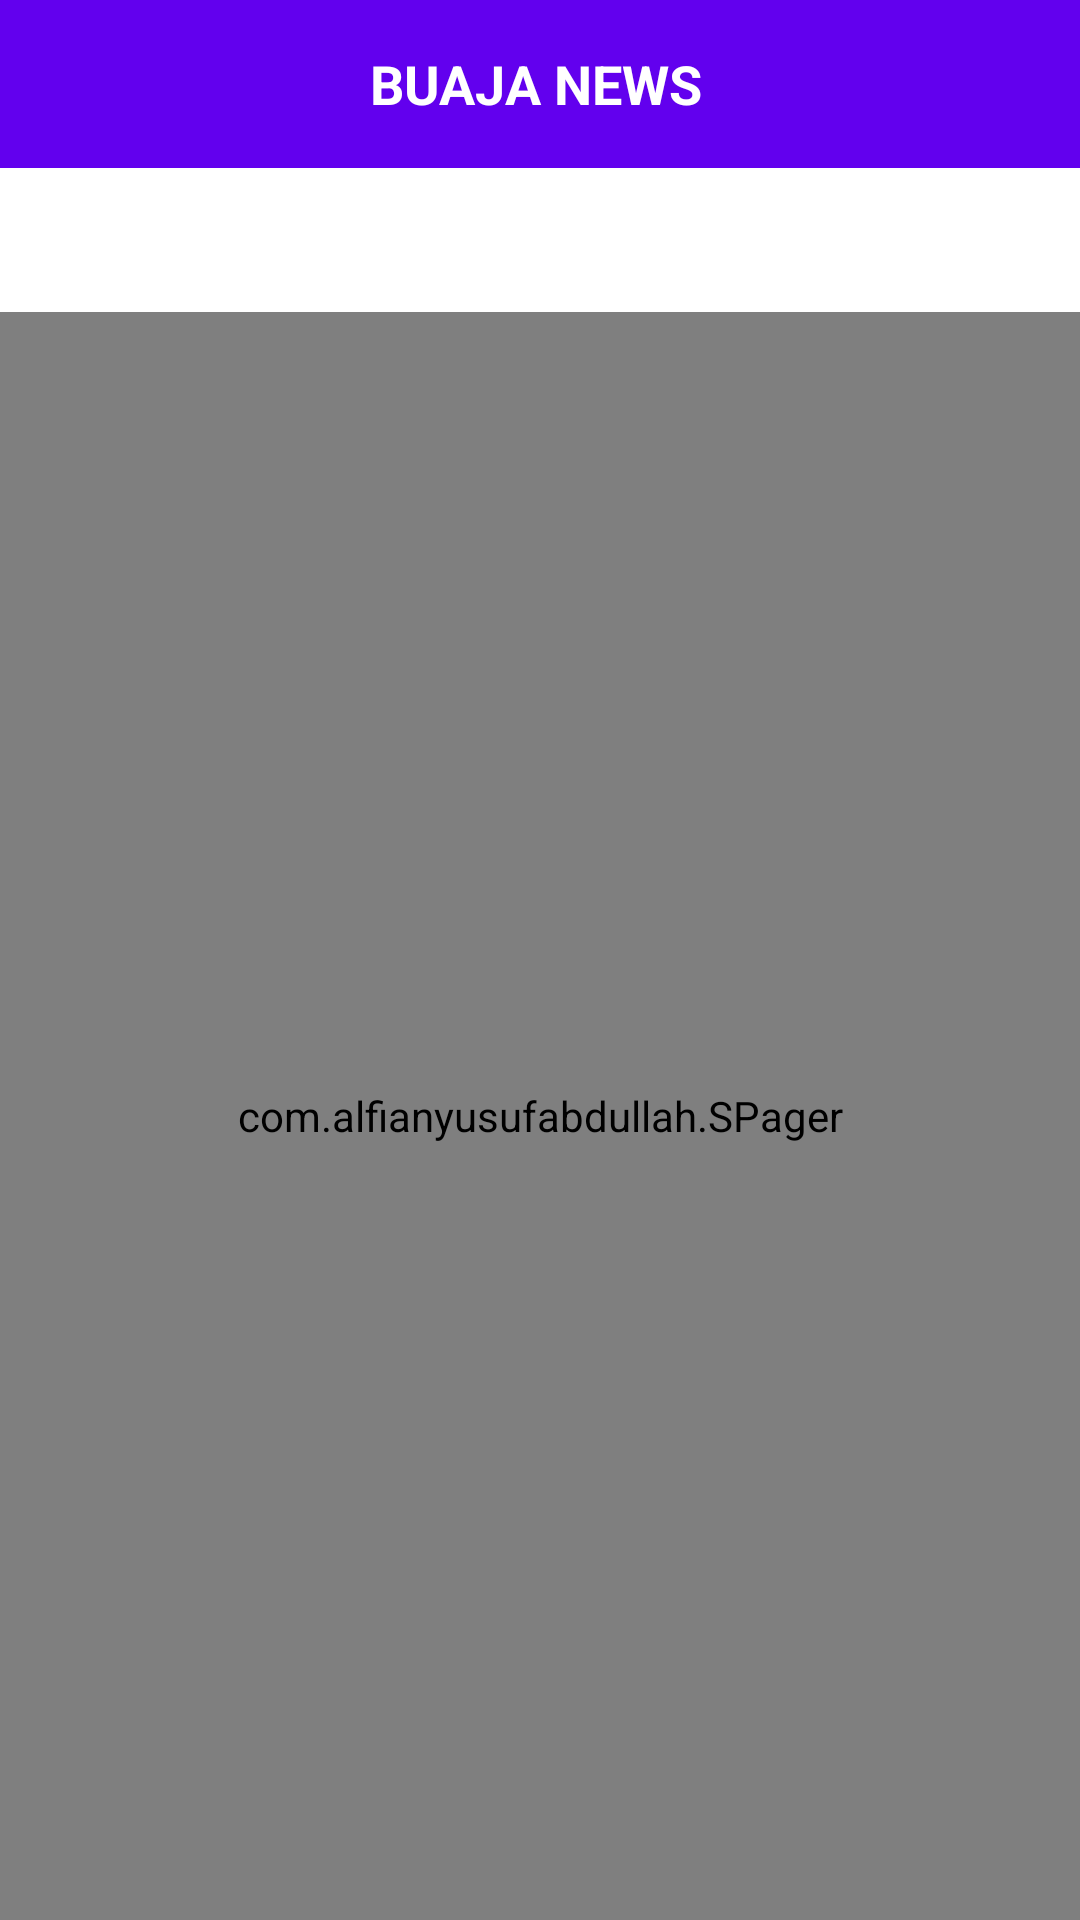

The Android layout XML behind this screen, and the referenced resources:
<!-- AndroidManifest.xml: activity theme AppTheme.NoActionBar -->
<!-- res/layout/activity_main.xml -->
<?xml version="1.0" encoding="utf-8"?>
<LinearLayout
        xmlns:android="http://schemas.android.com/apk/res/android"
        xmlns:tools="http://schemas.android.com/tools"
        xmlns:app="http://schemas.android.com/apk/res-auto"
        android:layout_width="match_parent"
        android:layout_height="match_parent"
        tools:context=".views.main.MainActivity"
        android:orientation="vertical">

    <android.support.design.widget.AppBarLayout
            android:layout_width="match_parent"
            android:layout_height="wrap_content">

        <LinearLayout
                android:layout_width="match_parent"
                android:layout_height="wrap_content"
                android:orientation="vertical">

            <android.support.v7.widget.Toolbar
                    android:layout_width="match_parent"
                    android:layout_height="wrap_content"
                    android:background="@color/colorPrimary"
                    app:titleTextColor="@android:color/white"
                    android:id="@+id/toolBar"
                    android:theme="@style/ToolbarTheme">
                <TextView
                        android:layout_width="match_parent"
                        android:layout_height="wrap_content"
                        android:text="@string/buaja_news"
                        android:textAllCaps="true"
                        android:textColor="@android:color/white"
                        android:textSize="18sp"
                        android:gravity="center"
                        android:textStyle="bold"
                        android:layout_marginEnd="19dp"/>
            </android.support.v7.widget.Toolbar>
        </LinearLayout>
    </android.support.design.widget.AppBarLayout>

    <android.support.design.widget.TabLayout
            android:layout_width="match_parent"
            android:layout_height="wrap_content"
            android:background="@android:color/white"
            app:tabTextColor="@color/colorPrimary"
            app:tabSelectedTextColor="@color/colorPrimary"
            app:tabMode="scrollable"
            android:id="@+id/mainTabLayout"/>


    <com.alfianyusufabdullah.SPager
            android:id="@+id/mainPage"
            android:layout_width="match_parent"
            android:layout_height="match_parent"/>

</LinearLayout>
<!-- resources referenced by this layout -->
<resources>
  <string name="buaja_news">BUAJA NEWS</string>
  <style name="ToolbarTheme" parent="@style/ThemeOverlay.AppCompat.ActionBar">
          
          <item name="colorControlNormal">@android:color/white</item>
      </style>
  <style name="AppTheme.NoActionBar">
          <item name="windowActionBar">false</item>
          <item name="windowNoTitle">true</item>
      </style>
  <!-- not gathered from this repository: default colours our renderer supplied (Android Studio template values) -->
  <color name="colorPrimary">#FF6200EE</color>
</resources>
